Run: headless pygame with SDL's dummy video driver; simulated clock (each Clock.tick advances the game by its frame time, no real sleeping); random seed 0; keys injected as events and as key.get_pressed() state; mouse plan: one left click at the window centre at the start of phase 2, then a move to the lower-right quarter at the start of phase 3.
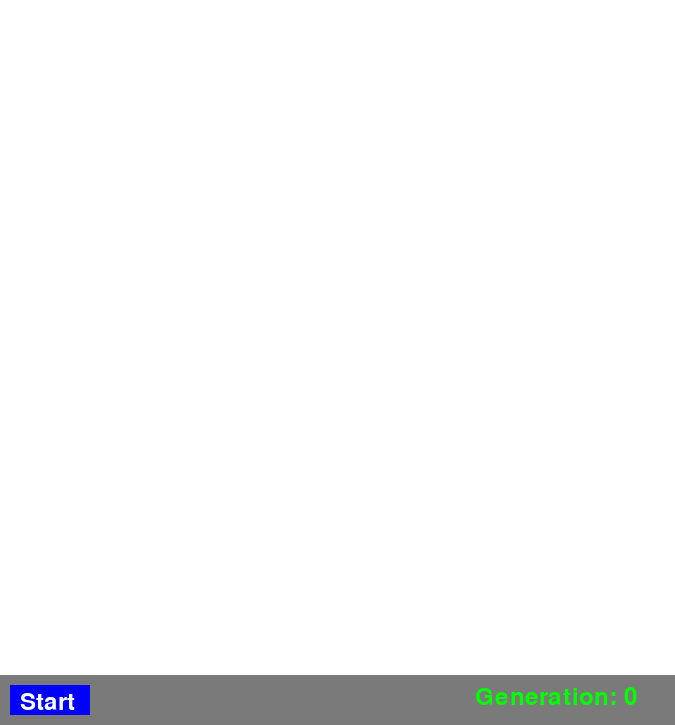
Frame 1 of 4 · flips 1–60 · no input
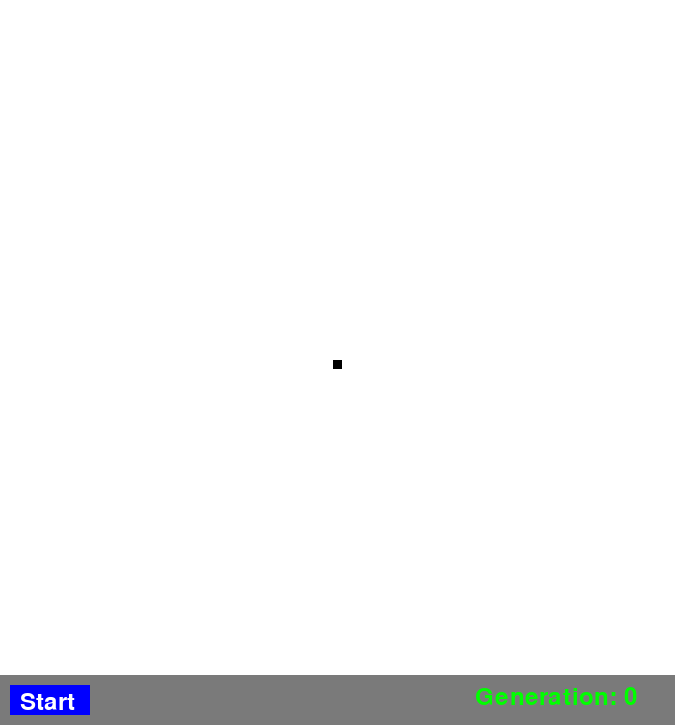
Frame 2 of 4 · flips 61–180 · clicked the window centre · tapped SPACE, RETURN · held RIGHT (→), D
Frame 3 of 4 · flips 181–300 · moved the mouse to the lower-right quarter · held DOWN (↓), S · screen unchanged from frame 2, image omitted
Frame 4 of 4 · flips 301–420 · held LEFT (←), A, UP (↑), W · screen unchanged from frame 3, image omitted

The pygame program that drew these frames:

import pygame
import random

CELL_SIZE = 9
GRID_WIDTH = 75
GRID_HEIGHT = 75
SCREEN_WIDTH = GRID_WIDTH * CELL_SIZE
SCREEN_HEIGHT = GRID_HEIGHT * CELL_SIZE + 50


class Board:
    def __init__(self, r, c):
        self.r = r
        self.c = c
        self.board_original = [[False for _ in range(c)] for _ in range(r)]
        self.board = self.board_original

        self.gens = 0
        self.running = False

    def toggle_running(self):
        self.running = not self.running

    def get_cell_state(self, row, col):
        return self.board[row][col]
    
    def toggle_cell(self, row, col):
        if 0 <= row < self.r and 0 <= col < self.c:
            self.board[row][col] = 1 - self.board[row][col]
    
    def cell_set(self, state, row, col):
        if 0 <= row < self.r and 0 <= col < self.c:
            self.board[row][col] = state
    
    def reset(self):
        self.board = self.board_original
        self.running = False
    
    def get_num_neighbors(self, row, col):
        row_p1 = (row+1) % self.r
        col_p1 = (col+1) % self.c
        row_m1 = (row-1) % self.r
        col_m1 = (col-1) % self.c
        board = self.board

        return sum([
            board[row_m1][col_m1],
            board[row_m1][col],
            board[row_m1][col_p1],
            board[row][col_p1],
            board[row_p1][col_p1],
            board[row_p1][col],
            board[row_p1][col_m1],
            board[row][col_m1],
        ])

    def next_state(state, num_neighbors):
        if state:
            if num_neighbors < 2:
                return False
            if num_neighbors > 3:
                return False
            return True
        return num_neighbors == 3
    
    def update(self):
        next_board = [[False for _ in range(self.c)] for _ in range(self.r)]
        for row in range(self.r):
            for col in range(self.c):
                next_board[row][col] = Board.next_state(
                    self.board[row][col], 
                    self.get_num_neighbors(row, col)
                )
        self.board = next_board
        self.gens += 1

if __name__ == "__main__":
    pygame.init()
    screen = pygame.display.set_mode((SCREEN_WIDTH, SCREEN_HEIGHT))
    pygame.display.set_caption("Game of Life")

    WHITE = (255, 255, 255)
    BLACK = (0, 0, 0)
    BLUE = (0, 0, 255)
    GREEN = (0, 255, 0)
    GRAY = (122, 122, 122)

    board = Board(GRID_HEIGHT, GRID_WIDTH)

    font = pygame.font.Font(None, 36)
    button_text = font.render("Start", True, WHITE)
    button_rect = pygame.Rect(10, SCREEN_HEIGHT - 40, 80, 30)

    clock = pygame.time.Clock()
    running = True
    dragging = False
    dragging_on = True

    while running:
        screen.fill(WHITE)
        button_text = font.render("Stop" if board.running else "Start", True, WHITE)
        pygame.draw.rect(screen, GRAY, (0, GRID_HEIGHT * CELL_SIZE, SCREEN_WIDTH, SCREEN_HEIGHT - GRID_HEIGHT * CELL_SIZE))

        # Draw grid
        for row in range(board.r):
            for col in range(board.c):
                color = BLACK if board.board[row][col] == 1 else WHITE
                pygame.draw.rect(screen, color, (col * CELL_SIZE, row * CELL_SIZE, CELL_SIZE, CELL_SIZE))

        # Draw button
        pygame.draw.rect(screen, BLUE, button_rect)
        screen.blit(button_text, (20, SCREEN_HEIGHT - 35))

        # Draw generation text
        gen_text = font.render(f"Generation: {board.gens}", True, GREEN)
        screen.blit(gen_text, (SCREEN_WIDTH - 200, SCREEN_HEIGHT - 40))

        # Update cells if running
        if board.running:
            board.update()

        # Event handling
        for event in pygame.event.get():
            if event.type == pygame.QUIT:
                running = False
            elif event.type == pygame.MOUSEBUTTONUP:
                if event.button == 1:  # Left mouse button
                    dragging = False
            elif event.type == pygame.MOUSEBUTTONDOWN:
                if button_rect.collidepoint(event.pos):
                    board.toggle_running()
                    button_text = font.render("Stop" if board.running else "Start", True, WHITE)
                elif event.pos[1] < GRID_HEIGHT * CELL_SIZE: #on board
                    dragging = True
                    row = event.pos[1] // CELL_SIZE
                    col = event.pos[0] // CELL_SIZE
                    dragging_on = not board.get_cell_state(row, col)
                    board.cell_set(dragging_on, row, col)
            elif event.type == pygame.MOUSEMOTION:
                if dragging:
                    if event.pos[1] < GRID_HEIGHT * CELL_SIZE:  # Only process movement within the grid
                        col = event.pos[0] // CELL_SIZE
                        row = event.pos[1] // CELL_SIZE
                        board.cell_set(dragging_on, row, col)

                    

        pygame.display.flip()
        if running:
            clock.tick(10) 
        else:
            clock.tick(100)

    pygame.quit()
